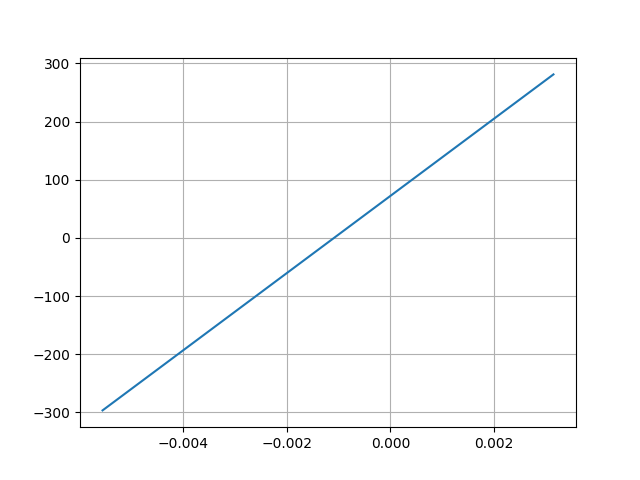

The data file committed next to this chart (first rows):
Desplacment, Force
0.00315, 281.2
-0.00556, -296.7
